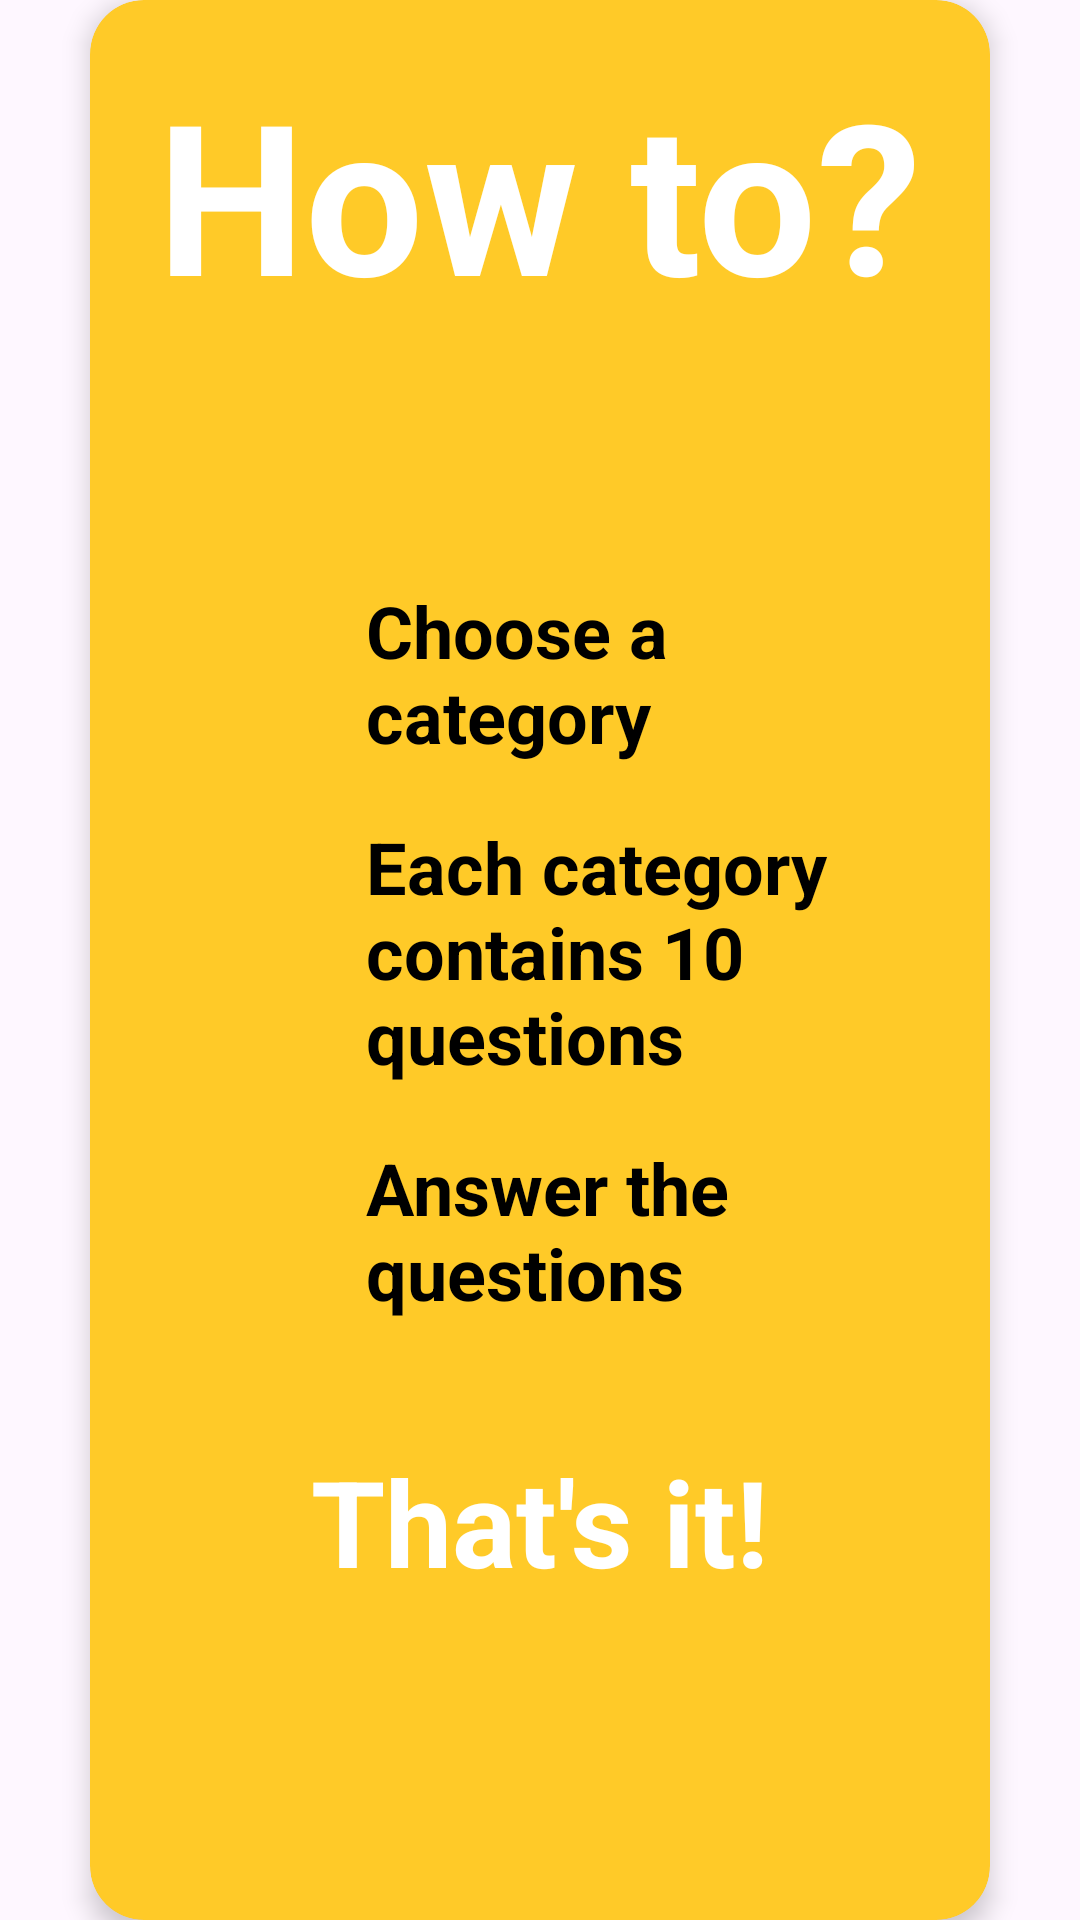

This screen was rendered from an Android layout file. Write that file and the resources it references.
<!-- AndroidManifest.xml: application theme Theme.MyQuizApp -->
<!-- res/layout/activity_how_to_page.xml -->
<?xml version="1.0" encoding="utf-8"?>
<androidx.constraintlayout.widget.ConstraintLayout
    xmlns:android="http://schemas.android.com/apk/res/android"
    xmlns:app="http://schemas.android.com/apk/res-auto"
    xmlns:tools="http://schemas.android.com/tools"
    android:layout_width="match_parent"
    android:layout_height="match_parent"
    tools:context=".How_to_page_Activity">

    <androidx.cardview.widget.CardView
        xmlns:card_view="http://schemas.android.com/apk/res-auto"
        android:id="@+id/cardview1"
        android:layout_width="@dimen/card_width"
        android:layout_height="match_parent"
        app:layout_constraintBottom_toBottomOf="parent"
        app:layout_constraintLeft_toLeftOf="parent"
        app:layout_constraintRight_toRightOf="parent"
        card_view:cardBackgroundColor="@color/main_color"
        card_view:cardCornerRadius="@dimen/card_coner_2"
        card_view:cardElevation="@dimen/card_elevation"
        card_view:contentPadding="@dimen/card_content_padding"
        card_view:layout_constraintTop_toTopOf="parent">

        <LinearLayout
            android:layout_width="match_parent"
            android:layout_height="match_parent"
            android:orientation="vertical">

            <TextView
                android:layout_width="wrap_content"
                android:layout_height="wrap_content"
                android:layout_gravity="center"
                android:layout_marginTop="@dimen/margin_6"
                android:text="@string/how_to"
                android:textColor="@android:color/white"
                android:textSize="@dimen/text_size_3"
                android:textStyle="bold" />

            <LinearLayout
                android:layout_width="match_parent"
                android:layout_height="wrap_content"
                android:layout_marginTop="@dimen/margin_7"
                android:orientation="horizontal">

                <ImageView
                    android:layout_width="@dimen/margin_8"
                    android:layout_height="@dimen/margin_8"
                    android:layout_marginLeft="@dimen/margin_9"
                    android:layout_marginStart="@dimen/margin_9"
                    android:src="@drawable/bullet" />

                <TextView
                    android:layout_width="wrap_content"
                    android:layout_height="wrap_content"
                    android:layout_marginTop="@dimen/margin_10"
                    android:text="@string/choose_a_category"
                    android:textColor="@android:color/black"
                    android:textSize="@dimen/text_size_4"
                    android:textStyle="bold" />
            </LinearLayout>

            <LinearLayout
                android:layout_width="match_parent"
                android:layout_height="wrap_content"
                android:orientation="horizontal">

                <ImageView
                    android:layout_width="@dimen/margin_8"
                    android:layout_height="@dimen/margin_8"
                    android:layout_marginLeft="@dimen/margin_9"
                    android:layout_marginStart="@dimen/margin_9"
                    android:src="@drawable/bullet" />

                <TextView
                    android:layout_width="wrap_content"
                    android:layout_height="wrap_content"
                    android:layout_marginTop="@dimen/margin_10"
                    android:text="@string/each_category_contains_10_questions"
                    android:textColor="@android:color/black"
                    android:textSize="@dimen/text_size_4"
                    android:textStyle="bold" />
            </LinearLayout>

            <LinearLayout
                android:layout_width="match_parent"
                android:layout_height="wrap_content"
                android:orientation="horizontal">

                <ImageView
                    android:layout_width="@dimen/margin_8"
                    android:layout_height="@dimen/margin_8"
                    android:layout_marginLeft="@dimen/margin_9"
                    android:layout_marginStart="@dimen/margin_9"
                    android:src="@drawable/bullet" />

                <TextView
                    android:layout_width="wrap_content"
                    android:layout_height="wrap_content"
                    android:layout_marginTop="@dimen/margin_10"
                    android:text="@string/answer_the_questions"
                    android:textColor="@android:color/black"
                    android:textSize="@dimen/text_size_4"
                    android:textStyle="bold" />
            </LinearLayout>

            <TextView
                android:layout_width="wrap_content"
                android:layout_height="wrap_content"
                android:text="@string/that_s_it"
                android:textSize="@dimen/text_size_6"
                android:textColor="@android:color/white"
                android:textStyle="bold"
                android:layout_gravity="center"
                android:layout_marginTop="@dimen/_40"/>
        </LinearLayout>
    </androidx.cardview.widget.CardView>

</androidx.constraintlayout.widget.ConstraintLayout>
<!-- resources referenced by this layout -->
<resources>
  <color name="main_color">#FFCA28</color>
  <dimen name="_40">40dp</dimen>
  <dimen name="card_coner_2">18dp</dimen>
  <dimen name="card_content_padding">8dp</dimen>
  <dimen name="card_elevation">5dp</dimen>
  <dimen name="card_width">300dp</dimen>
  <dimen name="margin_10">18dp</dimen>
  <dimen name="margin_6">10dp</dimen>
  <dimen name="margin_7">65dp</dimen>
  <dimen name="margin_8">70dp</dimen>
  <dimen name="margin_9">14dp</dimen>
  <dimen name="text_size_3">70sp</dimen>
  <dimen name="text_size_4">24sp</dimen>
  <dimen name="text_size_6">40sp</dimen>
  <string name="answer_the_questions">Answer the questions</string>
  <string name="choose_a_category">Choose a category</string>
  <string name="each_category_contains_10_questions">Each category contains 10 questions</string>
  <string name="how_to">How to?</string>
  <string name="that_s_it">That\'s it!</string>
  <style name="Theme.MyQuizApp" parent="Base.Theme.MyQuizApp" />
  <style name="Base.Theme.MyQuizApp" parent="Theme.Material3.DayNight.NoActionBar">
          
          
      </style>
</resources>
